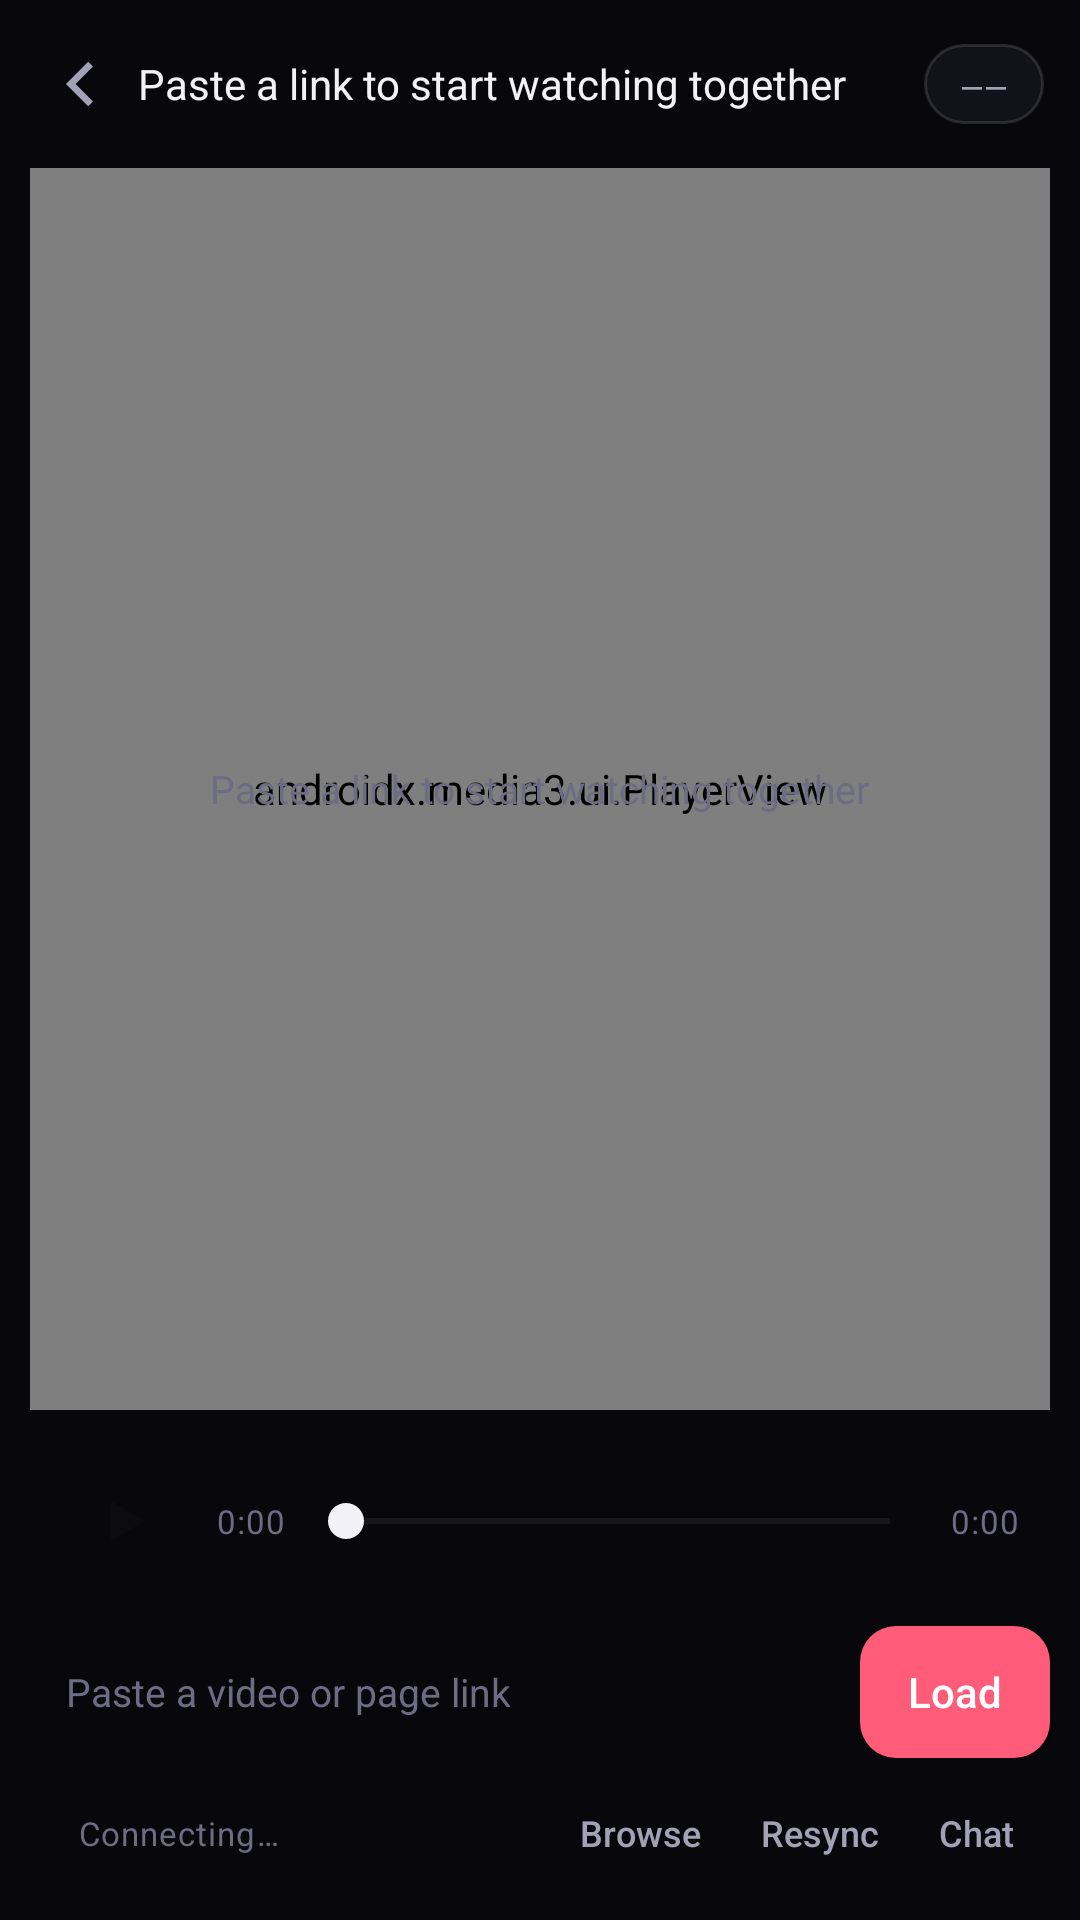

The Android layout XML behind this screen, and the referenced resources:
<!-- AndroidManifest.xml: application theme Theme.FlickSync -->
<!-- res/layout/activity_watch.xml -->
<?xml version="1.0" encoding="utf-8"?>
<LinearLayout xmlns:android="http://schemas.android.com/apk/res/android"
    xmlns:app="http://schemas.android.com/apk/res/auto"
    android:layout_width="match_parent"
    android:layout_height="match_parent"
    android:background="@color/bg"
    android:orientation="vertical">

    
    <LinearLayout
        android:layout_width="match_parent"
        android:layout_height="wrap_content"
        android:gravity="center_vertical"
        android:orientation="horizontal"
        android:paddingStart="6dp"
        android:paddingTop="8dp"
        android:paddingEnd="12dp"
        android:paddingBottom="8dp">

        <ImageButton
            android:id="@+id/backBtn"
            android:layout_width="40dp"
            android:layout_height="40dp"
            android:background="?attr/selectableItemBackgroundBorderless"
            android:contentDescription="@string/leave_room"
            android:src="@drawable/ic_back" />

        <TextView
            android:id="@+id/titleText"
            android:layout_width="0dp"
            android:layout_height="wrap_content"
            android:layout_weight="1"
            android:ellipsize="end"
            android:maxLines="1"
            android:text="@string/nothing_playing"
            android:textColor="@color/text"
            android:textSize="14sp" />

        <TextView
            android:id="@+id/roomChip"
            android:layout_width="wrap_content"
            android:layout_height="wrap_content"
            android:background="@drawable/bg_pill"
            android:fontFamily="monospace"
            android:letterSpacing="0.12"
            android:paddingStart="12dp"
            android:paddingTop="6dp"
            android:paddingEnd="12dp"
            android:paddingBottom="6dp"
            android:text="——"
            android:textColor="@color/text_dim"
            android:textSize="11sp" />
    </LinearLayout>

    
    <FrameLayout
        android:layout_width="match_parent"
        android:layout_height="0dp"
        android:layout_marginStart="10dp"
        android:layout_marginEnd="10dp"
        android:layout_weight="1"
        android:background="@drawable/bg_screen">

        <androidx.media3.ui.PlayerView
            android:id="@+id/playerView"
            android:layout_width="match_parent"
            android:layout_height="match_parent"
            android:background="@color/black" />

        <TextView
            android:id="@+id/idleText"
            android:layout_width="wrap_content"
            android:layout_height="wrap_content"
            android:layout_gravity="center"
            android:gravity="center"
            android:padding="32dp"
            android:text="@string/nothing_playing"
            android:textColor="@color/text_faint"
            android:textSize="13sp" />

        <ProgressBar
            android:id="@+id/buffering"
            style="?android:attr/progressBarStyleSmall"
            android:layout_width="28dp"
            android:layout_height="28dp"
            android:layout_gravity="center"
            android:indeterminateTint="@color/accent"
            android:visibility="gone" />

        <TextView
            android:id="@+id/bufferChip"
            android:layout_width="wrap_content"
            android:layout_height="wrap_content"
            android:layout_gravity="bottom|start"
            android:layout_margin="12dp"
            android:background="@drawable/bg_pill"
            android:paddingStart="12dp"
            android:paddingTop="7dp"
            android:paddingEnd="12dp"
            android:paddingBottom="7dp"
            android:text="@string/buffering"
            android:textColor="@color/text_dim"
            android:textSize="11sp"
            android:visibility="gone" />
    </FrameLayout>

    
    <LinearLayout
        android:layout_width="match_parent"
        android:layout_height="wrap_content"
        android:layout_marginStart="10dp"
        android:layout_marginTop="10dp"
        android:layout_marginEnd="10dp"
        android:background="@drawable/bg_card"
        android:gravity="center_vertical"
        android:orientation="horizontal"
        android:paddingStart="10dp"
        android:paddingTop="6dp"
        android:paddingEnd="10dp"
        android:paddingBottom="6dp">

        <ImageButton
            android:id="@+id/playBtn"
            android:layout_width="42dp"
            android:layout_height="42dp"
            android:background="@drawable/bg_play"
            android:contentDescription="Play or pause"
            android:src="@drawable/ic_play" />

        <TextView
            android:id="@+id/timeNow"
            style="@style/Text.Mono"
            android:layout_width="wrap_content"
            android:layout_height="wrap_content"
            android:layout_marginStart="10dp"
            android:text="0:00" />

        <SeekBar
            android:id="@+id/seekBar"
            android:layout_width="0dp"
            android:layout_height="wrap_content"
            android:layout_marginStart="4dp"
            android:layout_marginEnd="4dp"
            android:layout_weight="1"
            android:max="1000"
            android:progressBackgroundTint="@color/line_strong"
            android:progressTint="@color/accent"
            android:thumbTint="@color/text" />

        <TextView
            android:id="@+id/timeTotal"
            style="@style/Text.Mono"
            android:layout_width="wrap_content"
            android:layout_height="wrap_content"
            android:text="0:00" />
    </LinearLayout>

    
    <LinearLayout
        android:layout_width="match_parent"
        android:layout_height="wrap_content"
        android:layout_marginStart="10dp"
        android:layout_marginTop="8dp"
        android:layout_marginEnd="10dp"
        android:gravity="center_vertical"
        android:orientation="horizontal">

        <EditText
            android:id="@+id/urlInput"
            android:layout_width="0dp"
            android:layout_height="44dp"
            android:layout_weight="1"
            android:background="@drawable/bg_card"
            android:hint="Paste a video or page link"
            android:imeOptions="actionGo"
            android:inputType="textUri"
            android:paddingStart="12dp"
            android:paddingEnd="12dp"
            android:singleLine="true"
            android:textColor="@color/text"
            android:textColorHint="@color/text_faint"
            android:textSize="13sp" />

        <com.google.android.material.button.MaterialButton
            android:id="@+id/loadBtn"
            style="@style/Widget.FlickSync.Button"
            android:layout_width="wrap_content"
            android:layout_height="44dp"
            android:layout_marginStart="8dp"
            android:minWidth="0dp"
            android:paddingStart="16dp"
            android:paddingEnd="16dp"
            android:text="@string/load" />
    </LinearLayout>

    
    <LinearLayout
        android:layout_width="match_parent"
        android:layout_height="wrap_content"
        android:layout_marginStart="12dp"
        android:layout_marginTop="6dp"
        android:layout_marginEnd="12dp"
        android:layout_marginBottom="10dp"
        android:gravity="center_vertical"
        android:orientation="horizontal">

        <View
            android:id="@+id/syncDot"
            android:layout_width="7dp"
            android:layout_height="7dp"
            android:layout_marginEnd="7dp"
            android:background="@drawable/dot_idle" />

        <TextView
            android:id="@+id/syncLabel"
            style="@style/Text.Mono"
            android:layout_width="0dp"
            android:layout_height="wrap_content"
            android:layout_weight="1"
            android:text="@string/waiting_connection" />

        <com.google.android.material.button.MaterialButton
            android:id="@+id/browseBtn"
            style="@style/Widget.FlickSync.Button.Small"
            android:layout_width="wrap_content"
            android:layout_height="wrap_content"
            android:drawableStart="@drawable/ic_globe"
            android:drawablePadding="6dp"
            android:drawableTint="@color/text_dim"
            android:text="@string/browse" />

        <com.google.android.material.button.MaterialButton
            android:id="@+id/resyncBtn"
            style="@style/Widget.FlickSync.Button.Small"
            android:layout_width="wrap_content"
            android:layout_height="wrap_content"
            android:drawableStart="@drawable/ic_sync"
            android:drawablePadding="6dp"
            android:drawableTint="@color/text_dim"
            android:text="@string/resync" />

        <com.google.android.material.button.MaterialButton
            android:id="@+id/chatBtn"
            style="@style/Widget.FlickSync.Button.Small"
            android:layout_width="wrap_content"
            android:layout_height="wrap_content"
            android:drawableStart="@drawable/ic_chat"
            android:drawablePadding="6dp"
            android:drawableTint="@color/text_dim"
            android:text="@string/chat" />
    </LinearLayout>
</LinearLayout>
<!-- resources referenced by this layout -->
<resources>
  <color name="accent">#FF5C7A</color>
  <color name="bg">#08080C</color>
  <color name="black">#000000</color>
  <color name="line_strong">#33FFFFFF</color>
  <color name="text">#F2F1F7</color>
  <color name="text_dim">#A2A1B5</color>
  <color name="text_faint">#6D6C82</color>
  <!-- drawable bg_pill (drawable) -->
  <?xml version="1.0" encoding="utf-8"?>
  <shape xmlns:android="http://schemas.android.com/apk/res/android" android:shape="rectangle">
      <solid android:color="#CC14141E" />
      <corners android:radius="999dp" />
      <stroke android:width="1dp" android:color="@color/line" />
  </shape>
  <!-- drawable bg_screen (drawable) -->
  <?xml version="1.0" encoding="utf-8"?>
  <shape xmlns:android="http://schemas.android.com/apk/res/android" android:shape="rectangle">
      <solid android:color="@color/black" />
      <corners android:radius="16dp" />
      <stroke android:width="1dp" android:color="@color/line" />
  </shape>
  <!-- drawable ic_back (drawable) -->
  <vector xmlns:android="http://schemas.android.com/apk/res/android" android:width="24dp" android:height="24dp" android:viewportWidth="24" android:viewportHeight="24" android:tint="@color/text_dim">
      <path android:fillColor="#FFFFFF" android:pathData="M15.4,4.6L8,12l7.4,7.4l1.6,-1.6L11.2,12l5.8,-5.8z" />
  </vector>
  <!-- drawable ic_chat (drawable) -->
  <vector xmlns:android="http://schemas.android.com/apk/res/android" android:width="24dp" android:height="24dp" android:viewportWidth="24" android:viewportHeight="24" android:tint="@color/text_dim">
      <path android:fillColor="#FFFFFF" android:pathData="M4,3h16a2,2 0,0 1,2 2v10a2,2 0,0 1,-2 2H9l-5,4V5a2,2 0,0 1,2 -2z" />
  </vector>
  <!-- drawable ic_play (drawable) -->
  <vector xmlns:android="http://schemas.android.com/apk/res/android" android:width="24dp" android:height="24dp" android:viewportWidth="24" android:viewportHeight="24" android:tint="#0B0B10">
      <path android:fillColor="#FFFFFF" android:pathData="M8,5.5l11,6.5l-11,6.5z" />
  </vector>
  <!-- drawable ic_sync (drawable) -->
  <vector xmlns:android="http://schemas.android.com/apk/res/android" android:width="24dp" android:height="24dp" android:viewportWidth="24" android:viewportHeight="24" android:tint="@color/text_dim">
      <path android:fillColor="#FFFFFF" android:pathData="M12,4a8,8 0,0 0,-7.4 5H2.4A10,10 0,0 1,21 8.6V4h-2v6h-6V8h3.2A8,8 0,0 0,12 4zM12,20a8,8 0,0 0,7.4 -5h2.2A10,10 0,0 1,3 15.4V20h2v-6h6v2H7.8A8,8 0,0 0,12 20z" />
  </vector>
  <string name="browse">Browse</string>
  <string name="buffering">Buffering…</string>
  <string name="chat">Chat</string>
  <string name="leave_room">Leave room</string>
  <string name="load">Load</string>
  <string name="nothing_playing">Paste a link to start watching together</string>
  <string name="resync">Resync</string>
  <string name="waiting_connection">Connecting…</string>
  <style name="Text.Mono" parent="TextAppearance.MaterialComponents.Caption">
          <item name="android:textColor">@color/text_faint</item>
          <item name="android:fontFamily">monospace</item>
          <item name="android:textSize">11sp</item>
      </style>
  <color name="line">#1FFFFFFF</color>
  <color name="accent_dark">#C9315B</color>
  <color name="white">#FFFFFF</color>
  <color name="panel">#12121B</color>
  <style name="ThemeOverlay.FlickSync.Dialog" parent="ThemeOverlay.MaterialComponents.Dialog.Alert">
          <item name="colorSurface">@color/panel</item>
          <item name="colorOnSurface">@color/text</item>
      </style>
  <style name="ThemeOverlay.FlickSync.BottomSheet" parent="ThemeOverlay.MaterialComponents.BottomSheetDialog">
          <item name="bottomSheetStyle">@style/Widget.FlickSync.BottomSheet</item>
          <item name="android:navigationBarColor">@color/panel</item>
      </style>
  <style name="Widget.FlickSync.BottomSheet" parent="Widget.MaterialComponents.BottomSheet.Modal">
          <item name="backgroundTint">@color/panel</item>
      </style>
</resources>
